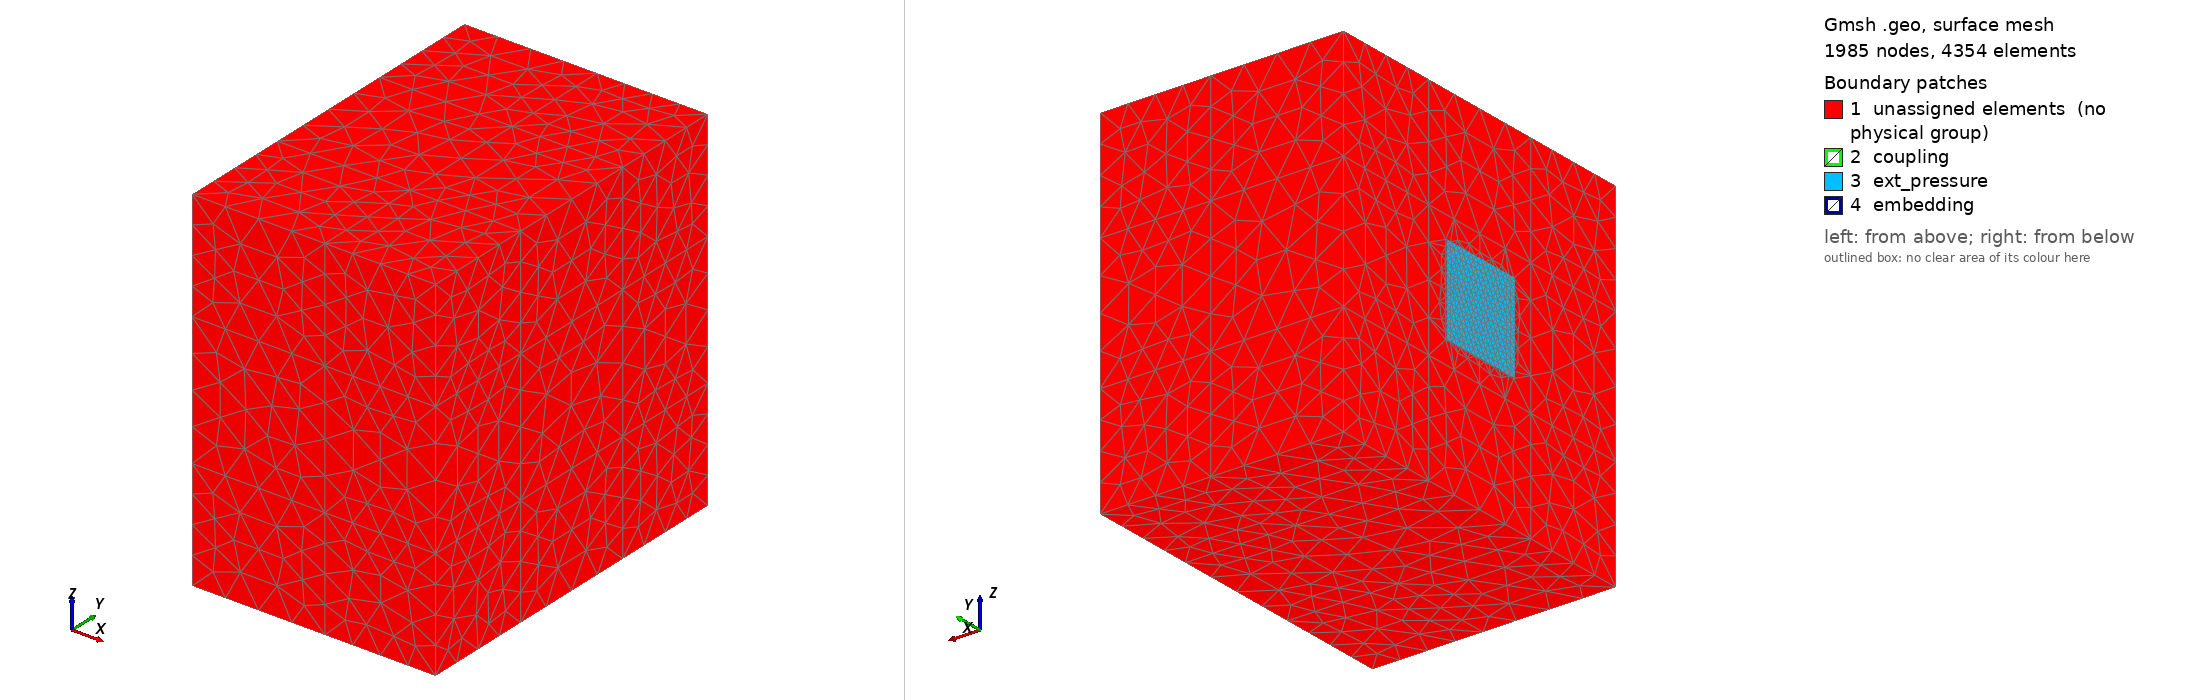

Gmsh geometry script, surface-meshed: 1985 nodes, 4354 surface elements. Boundary patches (legend numbers): 1 unassigned elements (no physical group), 2 coupling, 3 ext_pressure, 4 embedding. Left view from above one corner, right view from below the opposite corner. Legend entries are the model's physical surfaces; 'unassigned elements' are surfaces in no physical group. The drawing asked Gmsh for element sizes between 1% and 20% of the model's largest extent; the script's own settings can give other sizes.

=== Platev2.geo (drawn) ===
// Gmsh project created on Mon Apr 27 08:53:20 2020
//+

//+

SetFactory("OpenCASCADE");

sizemesh = 0.15;

l = 0.2;
L = 0.3;
plate_thickness = 0.005;

lpml = 0.5;

coeff = 5;


Point(1) = {0, l, l, sizemesh/coeff};
//+
Point(2) = {0, -l, l, sizemesh/coeff};
//+
Point(3) = {0, -l, -l, sizemesh/coeff};
//+
Point(4) = {0, +l, -l, sizemesh/coeff};
//+
Point(13) = {0, L, L, sizemesh};
//+
Point(14) = {0, -L, L, sizemesh};
//+
Point(15) = {0, -L, -L, sizemesh};
//+
Point(16) = {0, L, -L, sizemesh};

Point(17) = {2*L, L, L, sizemesh};
//+
Point(18) = {2*L, -L, L, sizemesh};
//+
Point(19) = {2*L, -L, -L, sizemesh};
//+
Point(20) = {2*L, L, -L, sizemesh};
//+
Point(21) = {-plate_thickness, l, l, sizemesh/coeff};
//+
Point(22) = {-plate_thickness, -l, l, sizemesh/coeff};
//+
Point(23) = {-plate_thickness, -l, -l, sizemesh/coeff};
//+
Point(24) = {-plate_thickness, l, -l, sizemesh/coeff};
//+


//+
Line(1) = {1, 2};
//+
Line(2) = {2, 3};
//+
Line(3) = {3, 4};
//+
Line(4) = {4, 1};
//+
Line(5) = {13, 14};
//+
Line(6) = {14, 15};
//+
Line(7) = {15, 16};
//+
Line(8) = {16, 13};
//+

Line(9) = {13, 17};
//+
Line(10) = {17, 20};
//+
Line(11) = {20, 16};
//+
Line(12) = {14, 18};
//+
Line(13) = {18, 19};
//+
Line(14) = {19, 15};
//+
Line(15) = {18, 17};
//+
Line(16) = {19, 20};
//+
Line(17) = {1, 21};
//+
Line(18) = {2, 22};
//+
Line(19) = {3, 23};
//+
Line(20) = {4, 24};
//+
Line(21) = {24, 23};
//+
Line(22) = {23, 22};
//+
Line(23) = {22, 21};
//+
Line(24) = {21, 24};


//+
Line Loop(1) = {9, 10, 11, 8};
//+
Plane Surface(1) = {1};
//+
Line Loop(2) = {5, 12, 15, -9};
//+
Plane Surface(2) = {2};
//+
Line Loop(3) = {13, 16, -10, -15};
//+
Plane Surface(3) = {3};
//+
Line Loop(4) = {11, -7, -14, 16};
//+
Plane Surface(4) = {4};
//+
Line Loop(5) = {5, 6, 7, 8};
//+
Line Loop(6) = {1, 2, 3, 4};
//+
Plane Surface(5) = {5, 6};
//+
Line Loop(7) = {12, 13, 14, -6};
//+
Plane Surface(6) = {7};
//+
Plane Surface(7) = {6};
//+
Line Loop(8) = {22, 23, 24, 21};
//+
Plane Surface(8) = {8};
//+
Line Loop(9) = {17, -23, -18, -1};
//+
Plane Surface(9) = {9};
//+
Line Loop(10) = {18, -22, -19, -2};
//+
Plane Surface(10) = {10};
//+
Line Loop(11) = {19, -21, -20, -3};
//+
Plane Surface(11) = {11};
//+
Line Loop(12) = {4, 17, 24, -20};
//+
Plane Surface(12) = {12};
//+
Surface Loop(1) = {1, 2, 5, 6, 3, 4, 7};
//+
Volume(1) = {1};
//+
Surface Loop(2) = {8, 10, 9, 12, 11, 7};
//+
Volume(2) = {2};
//+



//+
Point(25) = {0, -(L+lpml), -(L+lpml), sizemesh};
//+
Point(26) = {0, -(L+lpml), (L+lpml), sizemesh};
//+
Point(27) = {0, (L+lpml), -(L+lpml), sizemesh};
//+
Point(28) = {0, (L+lpml), (L+lpml), sizemesh};
//+
Point(29) = {0, -(L+lpml), -L, sizemesh};
//+
Point(30) = {0, -(L+lpml), L, sizemesh};
//+
Point(31) = {0, (L+lpml), -L, sizemesh};
//+
Point(32) = {0, (L+lpml), L, sizemesh};
//+
Point(33) = {0, -L, -(L+lpml), sizemesh};
//+
Point(34) = {0, -L, (L+lpml), sizemesh};
//+
Point(35) = {0, L, -(L+lpml), sizemesh};
//+
Point(36) = {0, L, (L+lpml), sizemesh};
//+

Point(37) = {2*L, -(L+lpml), -(L+lpml), sizemesh};
//+
Point(38) = {2*L, -(L+lpml), (L+lpml), sizemesh};
//+
Point(39) = {2*L, (L+lpml), -(L+lpml), sizemesh};
//+
Point(40) = {2*L, (L+lpml), (L+lpml), sizemesh};
//+
Point(41) = {2*L, -(L+lpml), -L, sizemesh};
//+
Point(42) = {2*L, -(L+lpml), L, sizemesh};
//+
Point(43) = {2*L, (L+lpml), -L, sizemesh};
//+
Point(44) = {2*L, (L+lpml), L, sizemesh};
//+
Point(45) = {2*L, -L, -(L+lpml), sizemesh};
//+
Point(46) = {2*L, -L, (L+lpml), sizemesh};
//+
Point(47) = {2*L, L, -(L+lpml), sizemesh};
//+
Point(48) = {2*L, L, (L+lpml), sizemesh};
//+

Point(49) = {2*L+lpml, -(L+lpml), -(L+lpml), sizemesh};
//+
Point(50) = {2*L+lpml, -(L+lpml), (L+lpml), sizemesh};
//+
Point(51) = {2*L+lpml, (L+lpml), -(L+lpml), sizemesh};
//+
Point(52) = {2*L+lpml, (L+lpml), (L+lpml), sizemesh};
//+
Point(53) = {2*L+lpml, -(L+lpml), -L, sizemesh};
//+
Point(54) = {2*L+lpml, -(L+lpml), L, sizemesh};
//+
Point(55) = {2*L+lpml, (L+lpml), -L, sizemesh};
//+
Point(56) = {2*L+lpml, (L+lpml), L, sizemesh};
//+
Point(57) = {2*L+lpml, -L, -(L+lpml), sizemesh};
//+
Point(58) = {2*L+lpml, -L, (L+lpml), sizemesh};
//+
Point(59) = {2*L+lpml, L, -(L+lpml), sizemesh};
//+
Point(60) = {2*L+lpml, L, (L+lpml), sizemesh};
//+

Point(61) = {2*L+lpml, -L, -L, sizemesh};
//+
Point(62) = {2*L+lpml, -L, L, sizemesh};
//+
Point(63) = {2*L+lpml, L, -L, sizemesh};
//+
Point(64) = {2*L+lpml, L, L, sizemesh};



//+
Line(25) = {13, 32};
//+
Line(26) = {32, 28};
//+
Line(27) = {28, 36};
//+
Line(28) = {36, 13};
//+
Line(29) = {36, 34};
//+
Line(30) = {34, 14};
//+
Line(31) = {14, 30};
//+
Line(32) = {30, 26};
//+
Line(33) = {26, 34};
//+
Line(34) = {26, 38};
//+
Line(35) = {38, 50};
//+
Line(36) = {50, 54};
//+
Line(37) = {54, 42};
//+
Line(38) = {42, 38};
//+
Line(39) = {42, 30};
//+
Line(40) = {34, 46};
//+
Line(41) = {46, 18};
//+
Line(42) = {18, 62};
//+
Line(43) = {62, 58};
//+
Line(44) = {58, 46};
//+
Line(45) = {46, 38};
//+
Line(46) = {54, 62};
//+
Line(47) = {18, 42};
//+
Line(48) = {50, 58};
//+
Line(49) = {58, 60};
//+
Line(50) = {60, 52};
//+
Line(51) = {40, 52};
//+
Line(52) = {40, 48};
//+
Line(53) = {48, 17};
//+
Line(54) = {17, 44};
//+
Line(55) = {44, 40};
//+
Line(56) = {44, 56};
//+
Line(57) = {56, 52};
//+
Line(58) = {17, 64};
//+
Line(59) = {64, 60};
//+
Line(60) = {60, 48};
//+
Line(61) = {64, 56};
//+
Line(62) = {48, 36};
//+
Line(63) = {28, 40};
//+
Line(64) = {44, 32};
//+
Line(65) = {48, 46};
//+
Line(66) = {30, 29};
//+
Line(67) = {29, 25};
//+
Line(68) = {25, 33};
//+
Line(69) = {33, 15};
//+
Line(70) = {15, 29};
//+
Line(71) = {33, 35};
//+
Line(72) = {35, 27};
//+
Line(73) = {27, 31};
//+
Line(74) = {31, 16};
//+
Line(75) = {16, 35};
//+
Line(76) = {35, 47};
//+
Line(77) = {47, 20};
//+
Line(78) = {20, 43};
//+
Line(79) = {43, 39};
//+
Line(80) = {39, 47};
//+
Line(81) = {39, 27};
//+
Line(82) = {31, 43};
//+
Line(83) = {43, 55};
//+
Line(84) = {55, 51};
//+
Line(85) = {51, 39};
//+
Line(86) = {20, 63};
//+
Line(87) = {63, 59};
//+
Line(88) = {59, 47};
//+
Line(89) = {63, 55};
//+
Line(90) = {63, 64};
//+
Line(91) = {56, 55};
//+
Line(92) = {43, 44};
//+
Line(93) = {31, 32};
//+
Line(94) = {63, 61};
//+
Line(95) = {61, 19};
//+
Line(96) = {41, 53};
//+
Line(97) = {53, 49};
//+
Line(98) = {49, 37};
//+
Line(99) = {37, 41};
//+
Line(100) = {41, 19};
//+
Line(101) = {61, 53};
//+
Line(102) = {61, 57};
//+
Line(103) = {57, 49};
//+
Line(104) = {37, 45};
//+
Line(105) = {45, 57};
//+
Line(106) = {57, 59};
//+
Line(107) = {59, 51};
//+
Line(108) = {47, 45};
//+
Line(109) = {45, 33};
//+
Line(110) = {25, 37};
//+
Line(111) = {42, 41};
//+
Line(112) = {53, 54};
//+
Line(113) = {62, 61};
//+
Line(114) = {19, 45};
//+
Line(115) = {62, 64};
//+
Line(116) = {41, 29};
//+
Line Loop(13) = {110, 99, 116, 67};
//+
Plane Surface(13) = {13};
//+
Line Loop(14) = {99, 96, 97, 98};
//+
Plane Surface(14) = {14};
//+
Line Loop(15) = {96, 112, 37, 111};
//+
Plane Surface(15) = {15};
//+
Line Loop(16) = {37, 38, 35, 36};
//+
Plane Surface(16) = {16};
//+
Line Loop(17) = {34, -38, 39, 32};
//+
Plane Surface(17) = {17};
//+
Line Loop(18) = {66, -116, -111, 39};
//+
Plane Surface(18) = {18};
//+
Line Loop(19) = {109, 69, -14, 114};
//+
Plane Surface(19) = {19};
//+
Line Loop(20) = {105, -102, 95, 114};
//+
Plane Surface(20) = {20};
//+
Line Loop(21) = {95, -13, 42, 113};
//+
Plane Surface(21) = {21};
//+
Line Loop(22) = {41, 42, 43, 44};
//+
Plane Surface(22) = {22};
//+
Line Loop(23) = {12, -41, -40, 30};
//+
Plane Surface(23) = {23};
//+
Line Loop(24) = {76, 77, 11, 75};
//+
Plane Surface(24) = {24};
//+
Line Loop(25) = {77, 86, 87, 88};
//+
Plane Surface(25) = {25};
//+
Line Loop(26) = {10, 86, 90, -58};
//+
Plane Surface(26) = {26};
//+
Line Loop(27) = {53, 58, 59, 60};
//+
Plane Surface(27) = {27};
//+
Line Loop(28) = {9, -53, 62, 28};
//+
Plane Surface(28) = {28};
//+
Line Loop(29) = {73, 82, 79, 81};
//+
Plane Surface(29) = {29};
//+
Line Loop(30) = {79, -85, -84, -83};
//+
Plane Surface(30) = {30};
//+
Line Loop(31) = {92, 56, 91, -83};
//+
Plane Surface(31) = {31};
//+
Line Loop(32) = {55, 51, -57, -56};
//+
Plane Surface(32) = {32};
//+
Line Loop(33) = {64, 26, 63, -55};
//+
Plane Surface(33) = {33};
//+
Line Loop(34) = {93, -64, -92, -82};
//+
Plane Surface(34) = {34};
//+
Line Loop(35) = {81, -72, 76, -80};
//+
Plane Surface(35) = {35};
//+
Line Loop(36) = {80, -88, 107, 85};
//+
Plane Surface(36) = {36};
//+
Line Loop(37) = {88, 108, 105, 106};
//+
Plane Surface(37) = {37};
//+
Line Loop(38) = {105, 103, 98, 104};
//+
Plane Surface(38) = {38};
//+
Line Loop(39) = {109, -68, 110, 104};
//+
Plane Surface(39) = {39};
//+
Line Loop(40) = {76, 108, 109, 71};
//+
Plane Surface(40) = {40};
//+
Line Loop(41) = {82, -78, 11, -74};
//+
Plane Surface(41) = {41};
//+
Line Loop(42) = {83, -89, -86, 78};
//+
Plane Surface(42) = {42};
//+
Line Loop(43) = {86, 94, 95, 16};
//+
Plane Surface(43) = {43};
//+
Line Loop(44) = {95, -100, 96, -101};
//+
Plane Surface(44) = {44};
//+
Line Loop(45) = {14, 70, -116, 100};
//+
Plane Surface(45) = {45};
//+
Line Loop(46) = {12, 47, 39, -31};
//+
Plane Surface(46) = {46};
//+
Line Loop(47) = {42, -46, 37, -47};
//+
Plane Surface(47) = {47};
//+
Line Loop(48) = {15, 58, -115, -42};
//+
Plane Surface(48) = {48};
//+
Line Loop(49) = {54, 56, -61, -58};
//+
Plane Surface(49) = {49};
//+
Line Loop(50) = {64, -25, 9, 54};
//+
Plane Surface(50) = {50};
//+
Line Loop(51) = {63, 52, 62, -27};
//+
Plane Surface(51) = {51};
//+
Line Loop(52) = {51, -50, 60, -52};
//+
Plane Surface(52) = {52};
//+
Line Loop(53) = {60, 65, -44, 49};
//+
Plane Surface(53) = {53};
//+
Line Loop(54) = {44, 45, 35, 48};
//+
Plane Surface(54) = {54};
//+
Line Loop(55) = {40, 45, -34, 33};
//+
Plane Surface(55) = {55};
//+
Line Loop(56) = {40, -65, 62, 29};
//+
Plane Surface(56) = {56};
//+
Line Loop(57) = {6, 70, -66, -31};
//+
Plane Surface(57) = {57};
//+
Line Loop(58) = {30, 31, 32, 33};
//+
Plane Surface(58) = {58};
//+
Line Loop(59) = {28, 5, -30, -29};
//+
Plane Surface(59) = {59};
//+
Line Loop(60) = {26, 27, 28, 25};
//+
Plane Surface(60) = {60};
//+
Line Loop(61) = {93, -25, -8, -74};
//+
Plane Surface(61) = {61};
//+
Line Loop(62) = {73, 74, 75, 72};
//+
Plane Surface(62) = {62};
//+
Line Loop(63) = {75, -71, 69, 7};
//+
Plane Surface(63) = {63};
//+
Line Loop(64) = {69, 70, 67, 68};
//+
Plane Surface(64) = {64};
//+
Line Loop(65) = {41, 47, 38, -45};
//+
Plane Surface(65) = {65};
//+
Line Loop(66) = {41, 15, -53, 65};
//+
Plane Surface(66) = {66};
//+
Line Loop(67) = {55, 52, 53, 54};
//+
Plane Surface(67) = {67};
//+
Line Loop(68) = {92, -54, 10, 78};
//+
Plane Surface(68) = {68};
//+
Line Loop(69) = {79, 80, 77, 78};
//+
Plane Surface(69) = {69};
//+
Line Loop(70) = {77, -16, 114, -108};
//+
Plane Surface(70) = {70};
//+
Line Loop(71) = {114, -104, 99, 100};
//+
Plane Surface(71) = {71};
//+
Line Loop(72) = {13, -100, -111, -47};
//+
Plane Surface(72) = {72};
//+
Line Loop(73) = {43, -48, 36, 46};
//+
Plane Surface(73) = {73};
//+
Line Loop(74) = {49, -59, -115, 43};
//+
Plane Surface(74) = {74};
//+
Line Loop(75) = {57, -50, -59, 61};
//+
Plane Surface(75) = {75};
//+
Line Loop(76) = {91, -89, 90, 61};
//+
Plane Surface(76) = {76};
//+
Line Loop(77) = {84, -107, -87, 89};
//+
Plane Surface(77) = {77};
//+
Line Loop(78) = {87, -106, -102, -94};
//+
Plane Surface(78) = {78};
//+
Line Loop(79) = {102, 103, -97, -101};
//+
Plane Surface(79) = {79};
//+
Line Loop(80) = {113, 101, 112, 46};
//+
Plane Surface(80) = {80};
//+
Line Loop(81) = {115, -90, 94, -113};
//+
Plane Surface(81) = {81};
//+
Surface Loop(3) = {61, 34, 1, 50, 68, 41};
//+
Volume(3) = {3};
//+
Surface Loop(4) = {33, 60, 51, 50, 67, 28};
//+
Volume(4) = {4};
//+
Surface Loop(5) = {35, 29, 62, 24, 41, 69};
//+
Volume(5) = {5};
//+
Surface Loop(6) = {30, 36, 77, 25, 42, 69};
//+
Volume(6) = {6};
//+
Surface Loop(7) = {31, 76, 68, 26, 49, 42};
//+
Volume(7) = {7};
//+
Surface Loop(8) = {27, 32, 52, 75, 67, 49};
//+
Volume(8) = {8};
//+
Surface Loop(9) = {56, 59, 2, 23, 28, 66};
//+
Volume(9) = {9};
//+
Surface Loop(10) = {22, 53, 74, 66, 48, 27};
//+
Volume(10) = {10};
//+
Surface Loop(11) = {21, 48, 81, 3, 26, 43};
//+
Volume(11) = {11};
//+
Surface Loop(12) = {21, 80, 15, 72, 44, 47};
//+
Volume(12) = {12};
//+
Surface Loop(13) = {16, 54, 73, 65, 22, 47};
//+
Volume(13) = {13};
//+
Surface Loop(14) = {17, 55, 58, 46, 23, 65};
//+
Volume(14) = {14};
//+
Surface Loop(15) = {79, 38, 14, 20, 44, 71};
//+
Volume(15) = {15};
//+
Surface Loop(16) = {13, 39, 64, 45, 19, 71};
//+
Volume(16) = {16};
//+
Surface Loop(17) = {6, 46, 18, 57, 72, 45};
//+
Volume(17) = {17};
//+
Surface Loop(18) = {20, 37, 78, 70, 43, 25};
//+
Volume(18) = {18};
//+
Surface Loop(19) = {40, 63, 70, 4, 19, 24};
//+
Volume(19) = {19};
//+

Physical Volume("cavity",1) = {1};
//+
Physical Volume("plate",2) = {2};
//+
Physical Surface("embedding",3) = {9, 12, 11, 10};
//+
Physical Surface("coupling",4) = {7};
//+
Physical Surface("ext_pressure", 5) = {8};
//+
Physical Volume("PML",6) = {5, 4, 3, 8, 7, 6, 18, 11, 10, 9, 14, 13, 12, 17, 16, 15, 19};




//+
